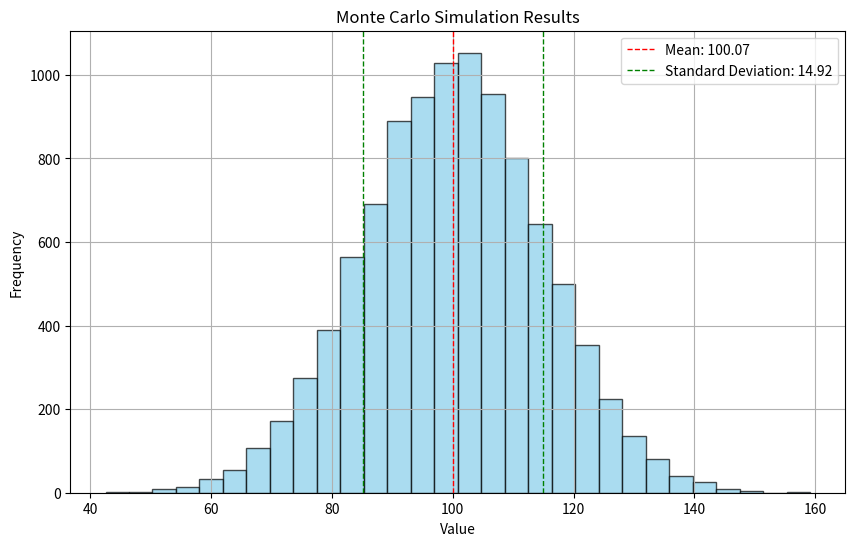

Write the Python code that produced this figure.
import numpy as np
import matplotlib.pyplot as plt

# Function to run Monte Carlo simulation
def monte_carlo_simulation(num_simulations, mean, std_dev):
    results = []
    for _ in range(num_simulations):
        # Simulate a random variable based on a normal distribution
        result = np.random.normal(loc=mean, scale=std_dev)
        results.append(result)
    return results

# Function to analyze the results of the simulation
def analyze_results(results):
    mean_result = np.mean(results)
    std_dev_result = np.std(results)
    return mean_result, std_dev_result

# Function to visualize the simulation results
def plot_results(results):
    plt.figure(figsize=(10, 6))
    
    # Create a histogram of the results
    plt.hist(results, bins=30, color='skyblue', alpha=0.7, edgecolor='black')
    
    # Add lines for mean and standard deviation
    mean_result = np.mean(results)
    std_dev_result = np.std(results)
    
    plt.axvline(mean_result, color='red', linestyle='dashed', linewidth=1, label=f'Mean: {mean_result:.2f}')
    plt.axvline(mean_result + std_dev_result, color='green', linestyle='dashed', linewidth=1, label=f'Standard Deviation: {std_dev_result:.2f}')
    plt.axvline(mean_result - std_dev_result, color='green', linestyle='dashed', linewidth=1)
    
    plt.title('Monte Carlo Simulation Results')
    plt.xlabel('Value')
    plt.ylabel('Frequency')
    plt.legend()
    plt.grid(True)
    
    # Show the plot
    plt.show()

# Main function to run the Monte Carlo simulation
def main():
    # Parameters for the simulation
    num_simulations = 10000  # Number of simulations
    mean = 100                # Mean of the normal distribution
    std_dev = 15              # Standard deviation of the normal distribution

    # Run the Monte Carlo simulation
    results = monte_carlo_simulation(num_simulations, mean, std_dev)

    # Analyze the results
    mean_result, std_dev_result = analyze_results(results)

    # Print summary statistics
    print(f"Mean of Simulation Results: {mean_result:.2f}")
    print(f"Standard Deviation of Simulation Results: {std_dev_result:.2f}")

    # Visualize the results
    plot_results(results)

if __name__ == "__main__":
    main()
